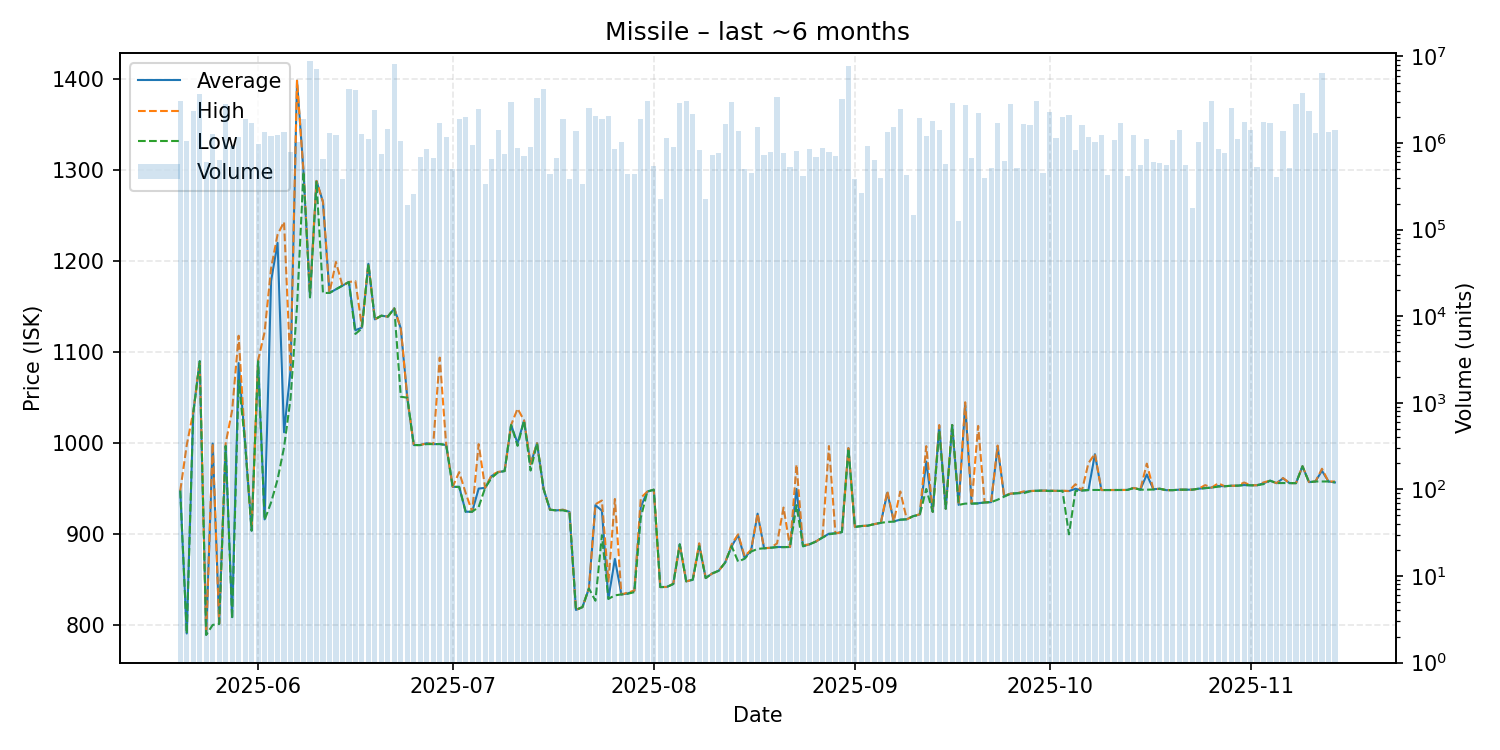

The table this chart was drawn from, first rows:
date, average, highest, lowest, order_count, volume
2025-05-20, 947.8, 947.8, 947.8, 21, 3096398
2025-05-21, 791.1, 998.0, 791.0, 25, 1045867
2025-05-22, 1033, 1034, 1033, 40, 2314305
2025-05-23, 1090, 1090, 1090, 37, 3666801
2025-05-24, 789.7, 790.1, 789.6, 21, 598324
2025-05-25, 999.6, 999.8, 800.5, 31, 1288544
2025-05-26, 801.8, 801.9, 801.7, 29, 636863
2025-05-27, 997.0, 999.9, 997.0, 32, 2796621
2025-05-28, 809.0, 1036, 807.2, 44, 934436
2025-05-29, 1088, 1118, 1069, 29, 1173673
2025-05-30, 1000, 1000, 1000, 22, 1908024
2025-05-31, 904.0, 906.7, 904.0, 13, 1713269
2025-06-01, 1091, 1091, 1090, 30, 964947
2025-06-02, 916.4, 1122, 915.7, 30, 1336507
2025-06-03, 1178, 1192, 935.0, 27, 1210339
2025-06-04, 1220, 1229, 960.1, 25, 1248423
2025-06-05, 1012, 1243, 995.5, 33, 1336880
2025-06-06, 1080, 1080, 1049, 30, 786765
2025-06-07, 1398, 1398, 1150, 25, 1039179
2025-06-08, 1298, 1298, 1298, 24, 1890424
2025-06-09, 1161, 1163, 1160, 35, 8865148
2025-06-10, 1288, 1288, 1287, 34, 7224932
2025-06-11, 1265, 1265, 1165, 20, 660812
2025-06-12, 1165, 1165, 1165, 32, 1317853
2025-06-13, 1169, 1199, 1169, 21, 1227359
2025-06-14, 1173, 1173, 1173, 18, 384731
2025-06-15, 1177, 1177, 1177, 26, 4171660
2025-06-16, 1124, 1178, 1120, 33, 4125656
2025-06-17, 1127, 1128, 1126, 20, 1273015
2025-06-18, 1197, 1197, 1197, 28, 1122628
2025-06-19, 1136, 1136, 1136, 31, 2401329
2025-06-20, 1140, 1140, 1140, 24, 754240
2025-06-21, 1139, 1139, 1139, 22, 1436963
2025-06-22, 1148, 1148, 1148, 39, 8251434
2025-06-23, 1126, 1126, 1051, 18, 1052031
2025-06-24, 1050, 1050, 1050, 21, 194196
2025-06-25, 998.0, 998.0, 998.0, 11, 258832
2025-06-26, 998.0, 998.0, 998.0, 14, 682874
2025-06-27, 1000, 1000, 999.0, 16, 851115
2025-06-28, 999.0, 999.0, 999.0, 20, 677300
2025-06-29, 999.1, 1094, 999.1, 26, 1718988
2025-06-30, 998.0, 998.0, 998.0, 24, 1170592
2025-07-01, 952.1, 952.2, 952.0, 22, 497835
2025-07-02, 952.2, 968.3, 952.0, 27, 1872630
2025-07-03, 924.8, 945.3, 924.7, 49, 2000739
2025-07-04, 924.8, 924.8, 924.8, 37, 937523
2025-07-05, 950.2, 999.0, 930.0, 40, 2497213
2025-07-06, 951.0, 951.0, 951.0, 13, 335585
2025-07-07, 964.0, 965.0, 962.0, 51, 660344
2025-07-08, 968.2, 968.5, 968.1, 27, 1421490
2025-07-09, 969.5, 969.6, 969.4, 25, 744262
2025-07-10, 1020, 1020, 1020, 29, 2980003
2025-07-11, 1000, 1038, 997.1, 25, 882730
2025-07-12, 1025, 1025, 1025, 13, 707169
2025-07-13, 977.0, 977.1, 970.0, 29, 909381
2025-07-14, 1000, 1000, 1000, 21, 3308708
2025-07-15, 950.0, 950.0, 950.0, 17, 4166820
2025-07-16, 927.0, 927.0, 927.0, 12, 440073
2025-07-17, 926.3, 926.3, 926.3, 18, 666688
2025-07-18, 926.9, 927.0, 926.3, 25, 1918590
... 119 more rows
